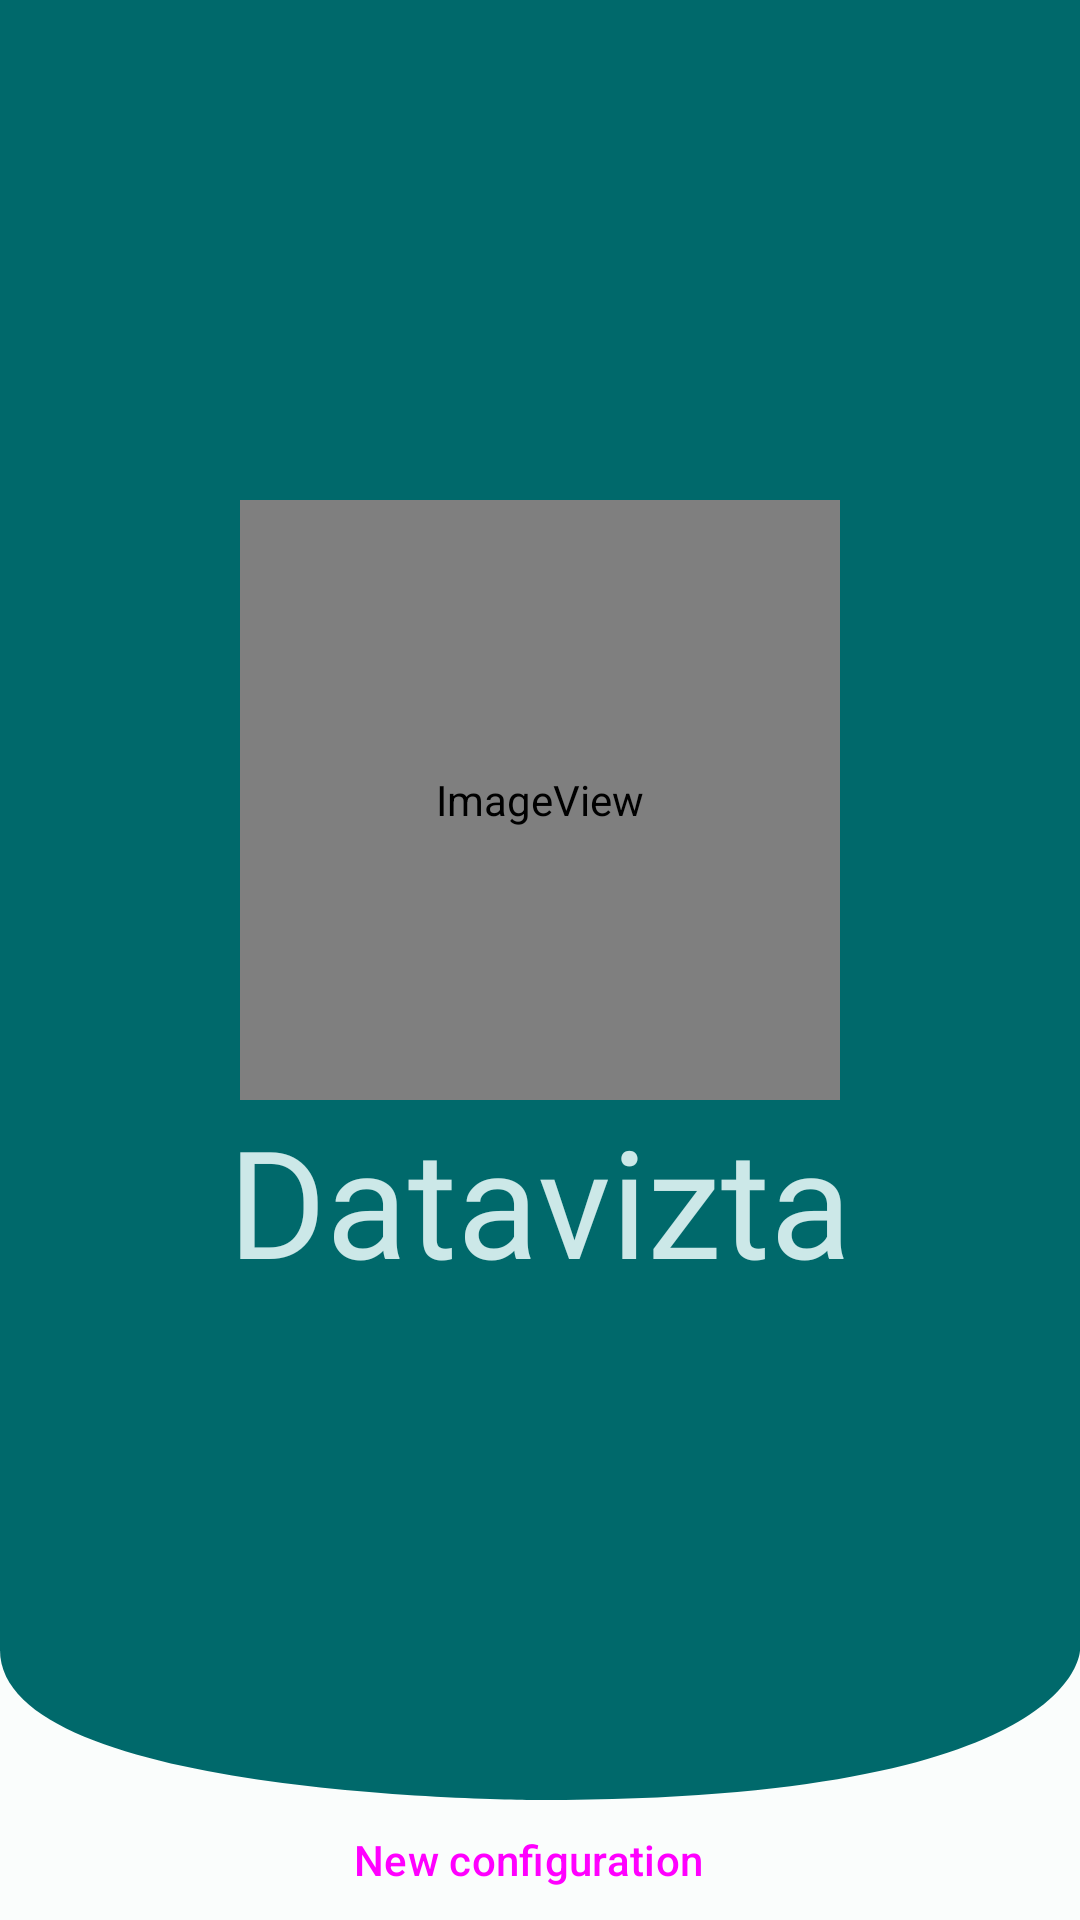

This screen was rendered from an Android layout file. Write that file and the resources it references.
<!-- AndroidManifest.xml: application theme AppTheme -->
<!-- res/layout/home_screen.xml -->
<?xml version="1.0" encoding="utf-8"?>
<androidx.constraintlayout.widget.ConstraintLayout xmlns:android="http://schemas.android.com/apk/res/android"
    xmlns:app="http://schemas.android.com/apk/res-auto"
    xmlns:tools="http://schemas.android.com/tools"
    android:layout_width="match_parent"
    android:layout_height="match_parent">

    
    <androidx.appcompat.widget.LinearLayoutCompat
        android:id="@+id/presentationLayout"
        android:layout_width="match_parent"
        android:layout_height="600dp"
        app:layout_constraintTop_toTopOf="parent"
        app:layout_constraintEnd_toEndOf="parent"
        app:layout_constraintStart_toStartOf="parent"
        android:background="@drawable/rounded_bottom_border"
        android:gravity="center"
        android:orientation="vertical">

        <ImageView
            android:id="@+id/imageView2"
            android:layout_width="200dp"
            android:layout_height="200dp"
            app:layout_constraintBottom_toTopOf="@+id/textView"
            app:layout_constraintEnd_toEndOf="parent"
            app:layout_constraintStart_toStartOf="parent"
            app:layout_constraintTop_toTopOf="parent"
            app:srcCompat="@drawable/logo"/>

        <TextView
            android:id="@+id/textView"
            android:layout_width="wrap_content"
            android:layout_height="wrap_content"
            android:text="@string/app_name"
            android:textColor="?colorSecondaryContainer"
            android:textSize="50sp"
            android:fontFamily="@font/maven_pro"
            android:textFontWeight="500"
            app:layout_constraintBottom_toBottomOf="parent"
            app:layout_constraintEnd_toEndOf="parent"
            app:layout_constraintStart_toStartOf="parent"
            app:layout_constraintTop_toBottomOf="@id/imageView2"/>
    </androidx.appcompat.widget.LinearLayoutCompat>

    
    <Button
        android:id="@+id/homeButton"
        style="@style/Widget.Material3.Button.ElevatedButton.Icon"
        app:icon="@drawable/plus_solid"
        app:layout_constraintEnd_toEndOf="parent"
        app:layout_constraintTop_toBottomOf="@id/presentationLayout"
        app:layout_constraintStart_toStartOf="parent"
        app:layout_constraintBottom_toBottomOf="parent"
        android:layout_width="wrap_content"
        android:layout_height="50dp"
        android:text="@string/new_configuration"/>

</androidx.constraintlayout.widget.ConstraintLayout>
<!-- resources referenced by this layout -->
<resources>
  <!-- drawable logo (drawable) -->
  <?xml version="1.0" encoding="utf-8"?>
  <adaptive-icon xmlns:android="http://schemas.android.com/apk/res/android">
      <foreground android:drawable="@mipmap/ic_launcher_adaptive_fore"/>
      <background android:drawable="?colorPrimary"/>
  </adaptive-icon>
  <!-- drawable rounded_bottom_border (drawable) -->
  <?xml version="1.0" encoding="utf-8"?>
  <vector
      xmlns:android="http://schemas.android.com/apk/res/android"
      android:width="48dp"
      android:height="48dp"
      android:viewportHeight="120"
      android:viewportWidth="120">
      <path
          android:pathData="M 0,0 L 120,0 L 120,110 C 120,110 120,120 60,120 C 60,120 0,120 0,110 Z"
          android:fillColor="?colorPrimary"/>
  </vector>
  <string name="app_name">Datavizta</string>
  <string name="new_configuration">New configuration</string>
  <color name="md_theme_light_primary">#00696B</color>
  <color name="md_theme_light_onPrimary">#FFFFFF</color>
  <color name="md_theme_light_primaryContainer">#6FF6F9</color>
  <color name="md_theme_light_onPrimaryContainer">#002020</color>
  <color name="md_theme_light_secondary">#4A6363</color>
  <color name="md_theme_light_onSecondary">#FFFFFF</color>
  <color name="md_theme_light_secondaryContainer">#CCE8E8</color>
  <color name="md_theme_light_onSecondaryContainer">#041F20</color>
  <color name="md_theme_light_tertiary">#4C5F7C</color>
  <color name="md_theme_light_onTertiary">#FFFFFF</color>
  <color name="md_theme_light_tertiaryContainer">#D4E3FF</color>
  <color name="md_theme_light_onTertiaryContainer">#051C35</color>
  <color name="md_theme_light_error">#BA1A1A</color>
  <color name="md_theme_light_errorContainer">#FFDAD6</color>
  <color name="md_theme_light_onError">#FFFFFF</color>
  <color name="md_theme_light_onErrorContainer">#410002</color>
  <color name="md_theme_light_background">#FAFDFC</color>
  <color name="md_theme_light_onBackground">#191C1C</color>
  <color name="md_theme_light_surface">#FAFDFC</color>
  <color name="md_theme_light_onSurface">#191C1C</color>
  <color name="md_theme_light_surfaceVariant">#DAE4E4</color>
  <color name="md_theme_light_onSurfaceVariant">#3F4949</color>
  <color name="md_theme_light_outline">#6F7979</color>
  <color name="md_theme_light_inverseOnSurface">#EFF1F0</color>
  <color name="md_theme_light_inverseSurface">#2D3131</color>
  <color name="md_theme_light_inversePrimary">#4CDADC</color>
</resources>
